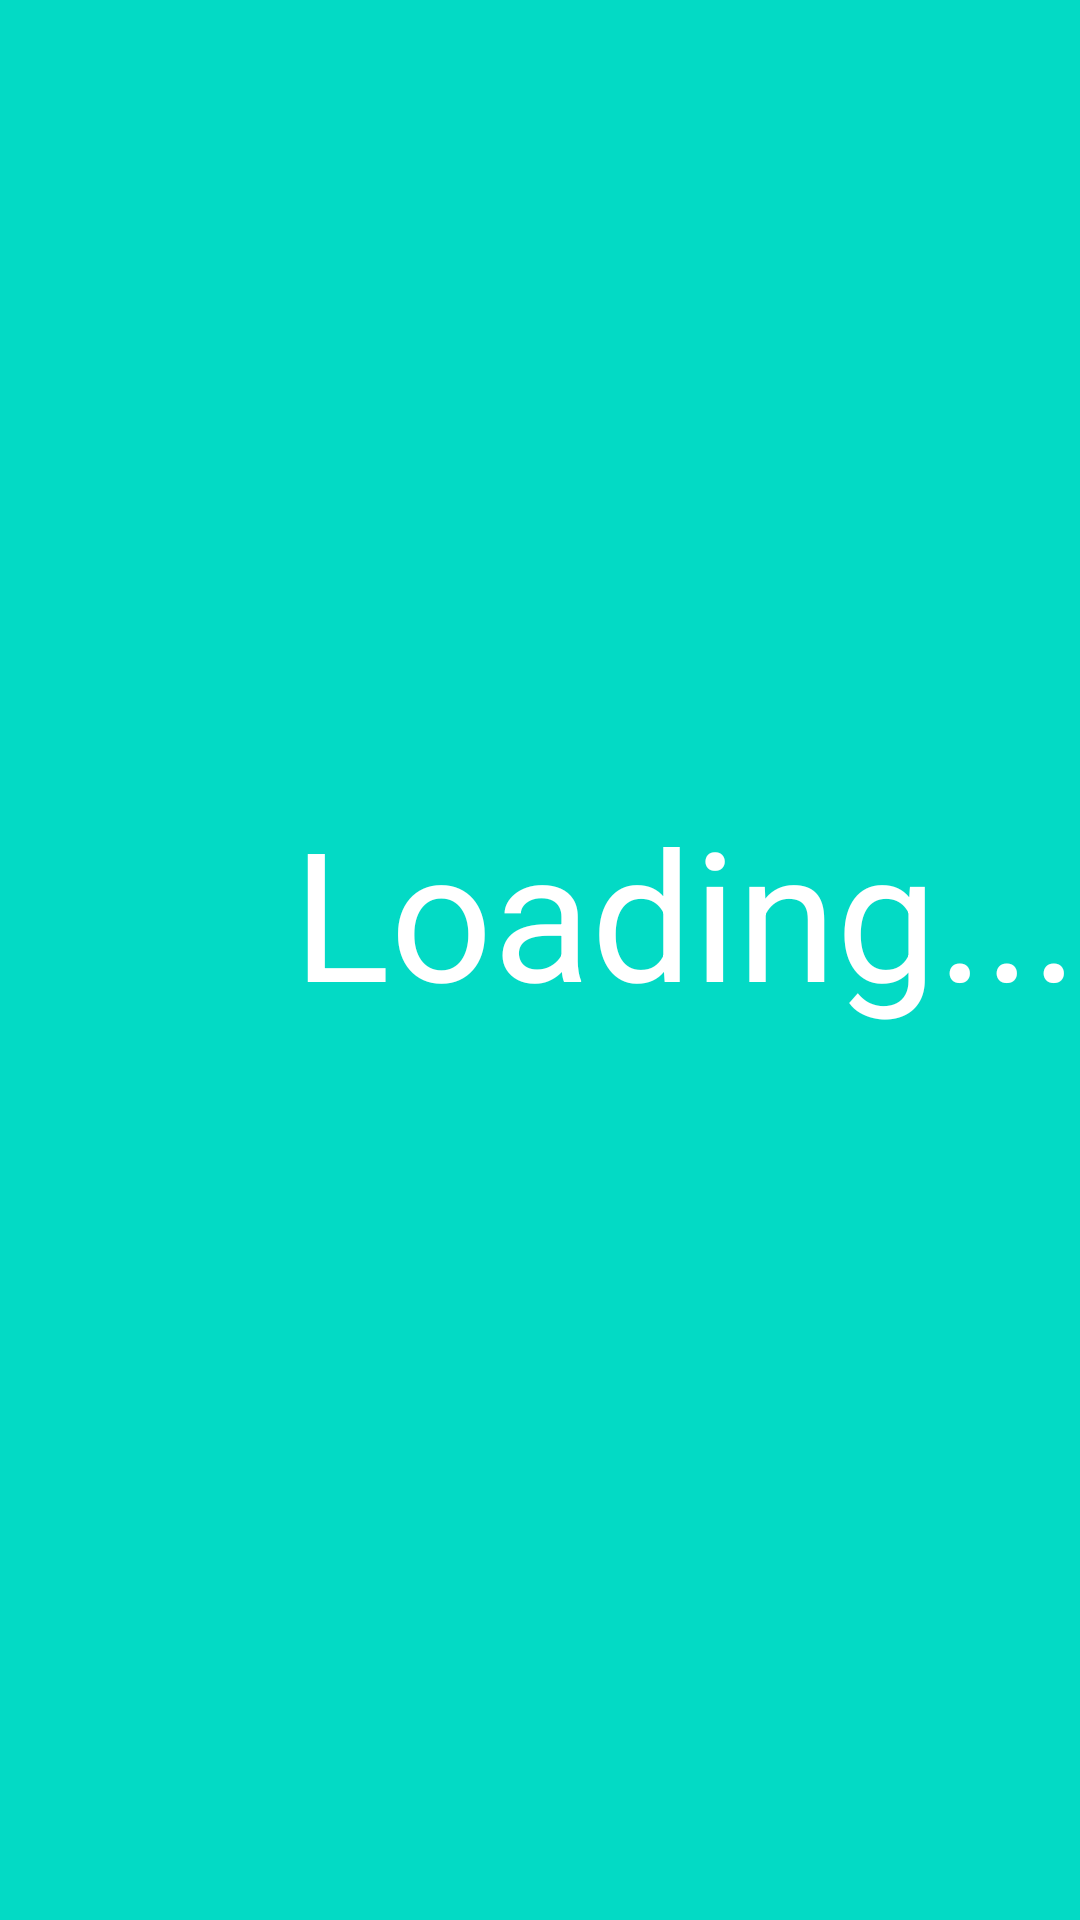

Reconstruct the res/layout file that produces this screen, plus the resources it refers to.
<!-- AndroidManifest.xml: application theme Theme.Lore1 -->
<!-- res/layout/activity_sign_in.xml -->
<?xml version="1.0" encoding="utf-8"?>
<androidx.constraintlayout.widget.ConstraintLayout xmlns:android="http://schemas.android.com/apk/res/android"
    xmlns:app="http://schemas.android.com/apk/res-auto"
    xmlns:tools="http://schemas.android.com/tools"
    android:layout_width="match_parent"
    android:layout_height="match_parent"
    android:background="@color/teal_200"
    tools:context=".SignIn">

    <TextView
        android:id="@+id/Loading"
        android:layout_width="333dp"
        android:layout_height="95dp"
        android:layout_marginStart="62dp"
        android:layout_marginTop="309dp"
        android:layout_marginEnd="16dp"
        android:layout_marginBottom="327dp"
        android:text="Loading..."
        android:textAlignment="center"
        android:textColor="@color/white"
        android:textSize="60sp"
        app:layout_constraintBottom_toBottomOf="parent"
        app:layout_constraintEnd_toEndOf="parent"
        app:layout_constraintHorizontal_bias="0.0"
        app:layout_constraintStart_toStartOf="parent"
        app:layout_constraintTop_toTopOf="parent" />
</androidx.constraintlayout.widget.ConstraintLayout>
<!-- resources referenced by this layout -->
<resources>
  <style name="Theme.Lore1" parent="Theme.MaterialComponents.DayNight.NoActionBar">
          
          <item name="colorPrimary">@color/teal_200</item>
          <item name="colorPrimaryVariant">@color/teal_700</item>
          <item name="colorOnPrimary">@color/white</item>
          
          <item name="colorSecondary">@color/teal_200</item>
          <item name="colorSecondaryVariant">@color/teal_700</item>
          <item name="colorOnSecondary">@color/black</item>
          
          <item name="android:statusBarColor" tools:targetApi="l">?attr/colorPrimaryVariant</item>
          
      </style>
  <!-- not gathered from this repository: default colours our renderer supplied (Android Studio template values) -->
  <color name="teal_200">#FF03DAC5</color>
  <color name="teal_700">#FF018786</color>
  <color name="black">#FF000000</color>
  <color name="white">#FFFFFFFF</color>
</resources>
